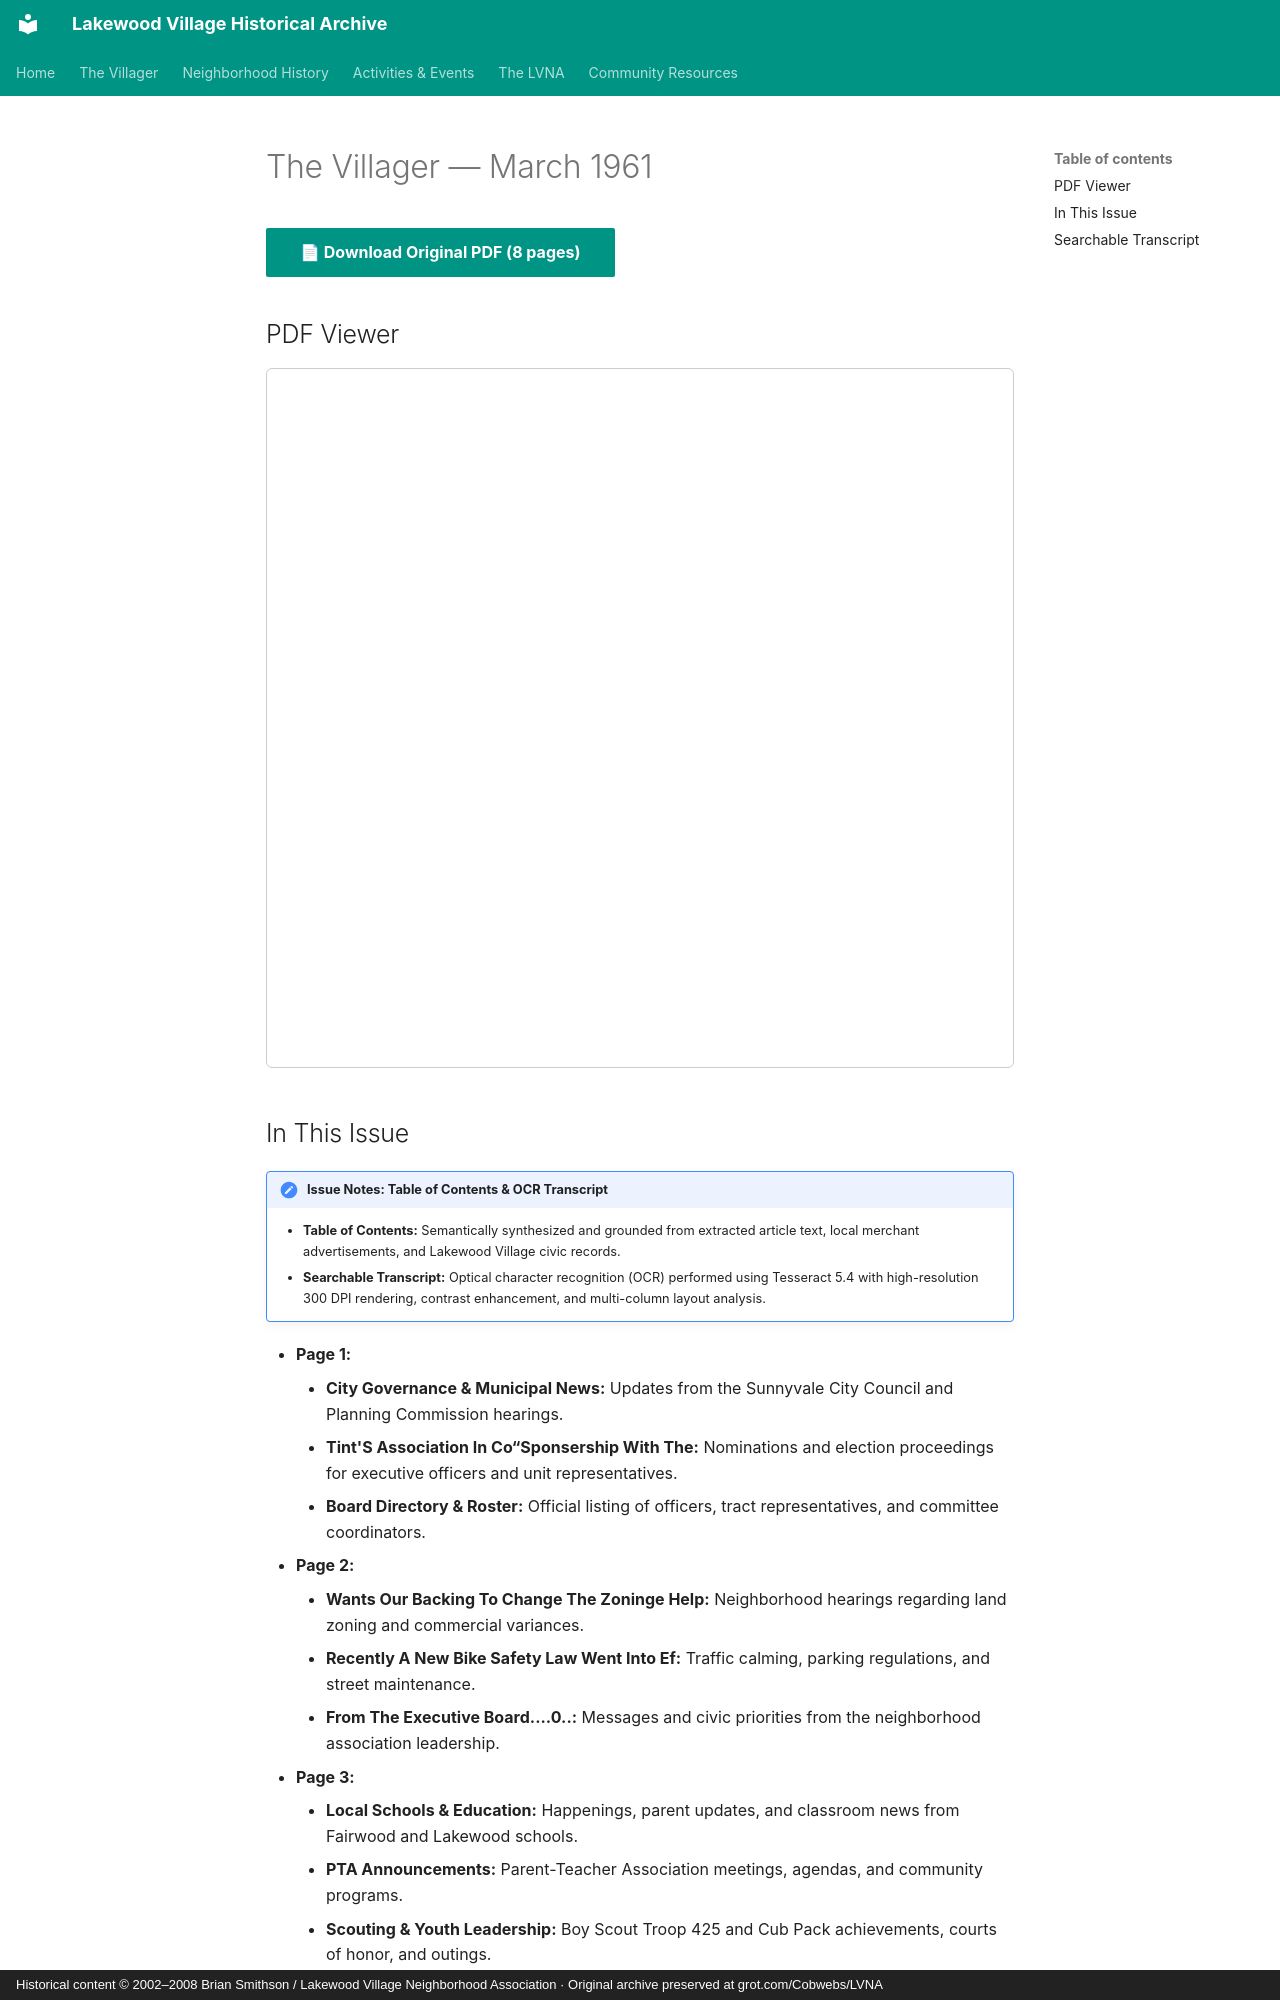

repository: patpat9/lvna_archive · page: Villager/Issues/1961-03/index.html · generator: mkdocs · copyright: Historical content © 2002–2008 Brian Smithson / Lakewood Village Neighborhood Association · Original archive preserved at grot.com/Cobwebs/LVNA

# The Villager — March 1961

[📄 **Download Original PDF** (8 pages)](../Villager_Back_Issues/1961_Villager/1961-03.pdf){ .md-button .md-button--primary }

## PDF Viewer

<iframe src="../../../Villager/Villager_Back_Issues/1961_Villager/1961-03.pdf" width="100%" height="700px" style="border: 1px solid #ccc; border-radius: 6px;">
  <p>Your browser does not support inline PDFs. <a href="../../../Villager/Villager_Back_Issues/1961_Villager/1961-03.pdf">Click here to download.</a></p>
</iframe>

## In This Issue

!!! note "Issue Notes: Table of Contents & OCR Transcript"
    - **Table of Contents:** Semantically synthesized and grounded from extracted article text, local merchant advertisements, and Lakewood Village civic records.
    - **Searchable Transcript:** Optical character recognition (OCR) performed using Tesseract 5.4 with high-resolution 300 DPI rendering, contrast enhancement, and multi-column layout analysis.

- **Page 1:**
    - **City Governance & Municipal News:** Updates from the Sunnyvale City Council and Planning Commission hearings.
    - **Tint'S Association In Co“Sponsership With The:** Nominations and election proceedings for executive officers and unit representatives.
    - **Board Directory & Roster:** Official listing of officers, tract representatives, and committee coordinators.
- **Page 2:**
    - **Wants Our Backing To Change The Zoninge Help:** Neighborhood hearings regarding land zoning and commercial variances.
    - **Recently A New Bike Safety Law Went Into Ef:** Traffic calming, parking regulations, and street maintenance.
    - **From The Executive Board....0..:** Messages and civic priorities from the neighborhood association leadership.
- **Page 3:**
    - **Local Schools & Education:** Happenings, parent updates, and classroom news from Fairwood and Lakewood schools.
    - **PTA Announcements:** Parent-Teacher Association meetings, agendas, and community programs.
    - **Scouting & Youth Leadership:** Boy Scout Troop 425 and Cub Pack achievements, courts of honor, and outings.
- **Page 4:**
    - **Association Elections:** Nominations and election proceedings for executive officers and unit representatives.
    - **Local Schools & Education:** Happenings, parent updates, and classroom news from Fairwood and Lakewood schools.
    - **PTA Announcements:** Parent-Teacher Association meetings, agendas, and community programs.
- **Page 5:**
    - **Lypia Morales Sang Two Selections. A Skit En:** Nominations and election proceedings for executive officers and unit representatives.
    - **Board Directory & Roster:** Official listing of officers, tract representatives, and committee coordinators.
    - **Local Schools & Education:** Happenings, parent updates, and classroom news from Fairwood and Lakewood schools.
- **Page 6:**
    - **Boarding: Inoivedual Runs~ Adequate Ol Et@:** Messages and civic priorities from the neighborhood association leadership.
    - **Farrwooo0 Schools The Program Got Under Way:** Happenings, parent updates, and classroom news from Fairwood and Lakewood schools.
    - **PTA Announcements:** Parent-Teacher Association meetings, agendas, and community programs.
- **Page 7:**
    - **Directory:** Official listing of officers, tract representatives, and committee coordinators.
    - **Directory:** Service schedules and youth educational classes across neighborhood congregations.
    - **Classified Advertizing Rates:** Resident classified advertisements, automotive services, and neighborhood babysitting.
- **Page 8:**
    - **City Governance & Municipal News:** Updates from the Sunnyvale City Council and Planning Commission hearings.
    - **Lakewood Village Resident'S Association:** Nominations and election proceedings for executive officers and unit representatives.
    - **Board Directory & Roster:** Official listing of officers, tract representatives, and committee coordinators.
